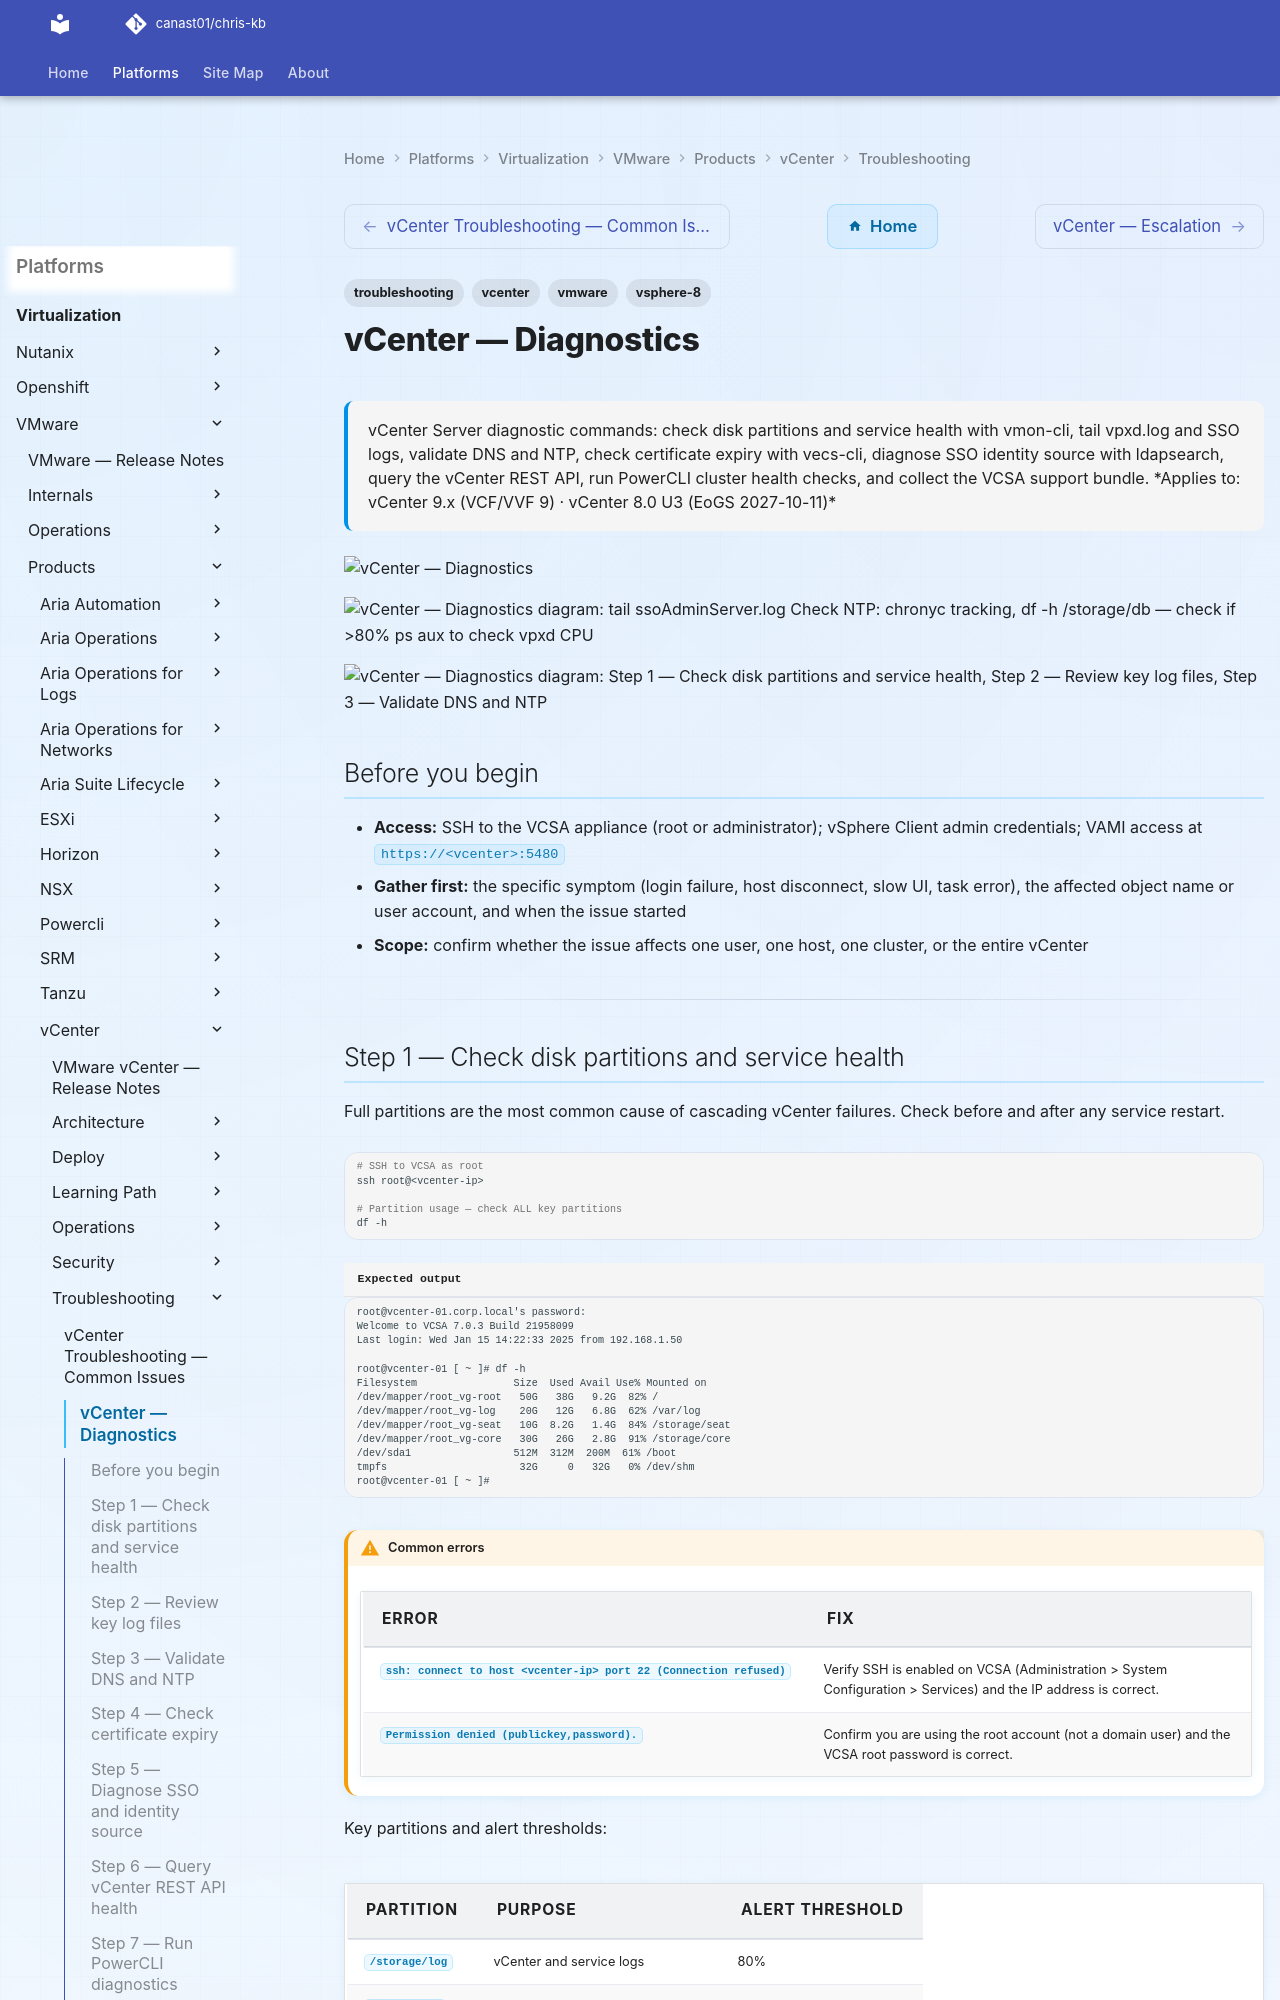

repository: canast01/chris-kb · page: virtualization/vmware/products/vcenter/troubleshooting/diagnostics/index.html · generator: mkdocs

---
tags:
  - troubleshooting
  - vcenter
  - vmware
  - vsphere-8
search:
  boost: 1.5
description: "vCenter Server diagnostic commands: check disk partitions and service health with vmon-cli, tail vpxd.log and SSO logs, validate DNS and NTP, check..."
---
